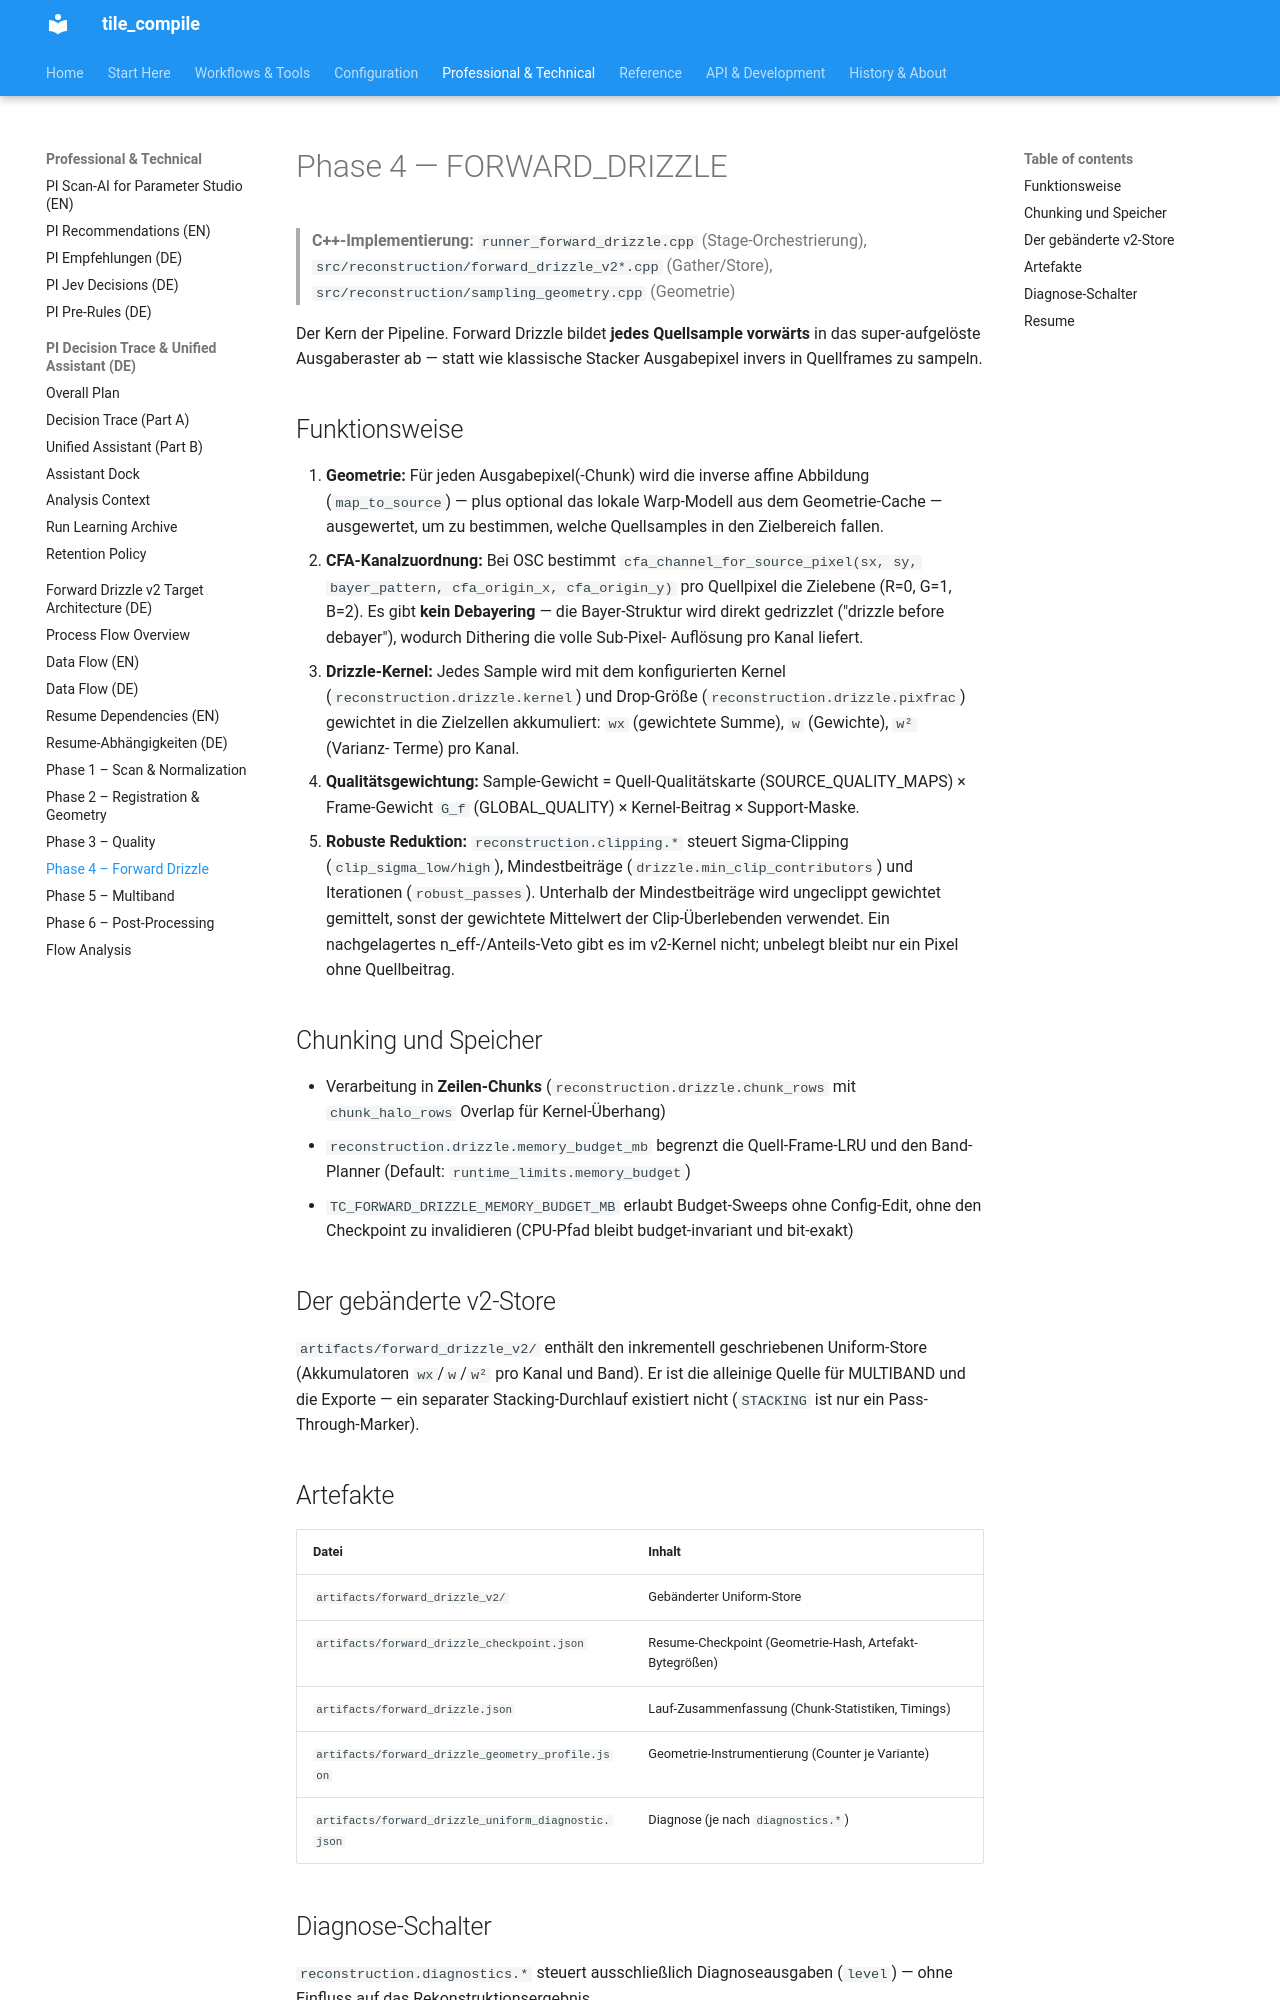

repository: jeamy/tile_compile · page: process_flow/phase_4_forward_drizzle/index.html · generator: mkdocs

# Phase 4 — FORWARD_DRIZZLE

> **C++-Implementierung:** `runner_forward_drizzle.cpp` (Stage-Orchestrierung),
> `src/reconstruction/forward_drizzle_v2*.cpp` (Gather/Store),
> `src/reconstruction/sampling_geometry.cpp` (Geometrie)

Der Kern der Pipeline. Forward Drizzle bildet **jedes Quellsample vorwärts**
in das super-aufgelöste Ausgaberaster ab — statt wie klassische Stacker
Ausgabepixel invers in Quellframes zu sampeln.

## Funktionsweise

1. **Geometrie:** Für jeden Ausgabepixel(-Chunk) wird die inverse affine
   Abbildung (`map_to_source`) — plus optional das lokale Warp-Modell aus dem
   Geometrie-Cache — ausgewertet, um zu bestimmen, welche Quellsamples in
   den Zielbereich fallen.
2. **CFA-Kanalzuordnung:** Bei OSC bestimmt
   `cfa_channel_for_source_pixel(sx, sy, bayer_pattern, cfa_origin_x,
   cfa_origin_y)` pro Quellpixel die Zielebene (R=0, G=1, B=2). Es gibt
   **kein Debayering** — die Bayer-Struktur wird direkt gedrizzlet
   ("drizzle before debayer"), wodurch Dithering die volle Sub-Pixel-
   Auflösung pro Kanal liefert.
3. **Drizzle-Kernel:** Jedes Sample wird mit dem konfigurierten Kernel
   (`reconstruction.drizzle.kernel`) und Drop-Größe
   (`reconstruction.drizzle.pixfrac`) gewichtet in die Zielzellen
   akkumuliert: `wx` (gewichtete Summe), `w` (Gewichte), `w²` (Varianz-
   Terme) pro Kanal.
4. **Qualitätsgewichtung:** Sample-Gewicht = Quell-Qualitätskarte
   (SOURCE_QUALITY_MAPS) × Frame-Gewicht `G_f` (GLOBAL_QUALITY) ×
   Kernel-Beitrag × Support-Maske.
5. **Robuste Reduktion:** `reconstruction.clipping.*` steuert
   Sigma-Clipping (`clip_sigma_low/high`), Mindestbeiträge
   (`drizzle.min_clip_contributors`) und Iterationen (`robust_passes`).
   Unterhalb der Mindestbeiträge wird ungeclippt gewichtet gemittelt,
   sonst der gewichtete Mittelwert der Clip-Überlebenden verwendet. Ein
   nachgelagertes n_eff-/Anteils-Veto gibt es im v2-Kernel nicht; unbelegt
   bleibt nur ein Pixel ohne Quellbeitrag.

## Chunking und Speicher

- Verarbeitung in **Zeilen-Chunks** (`reconstruction.drizzle.chunk_rows`
  mit `chunk_halo_rows` Overlap für Kernel-Überhang)
- `reconstruction.drizzle.memory_budget_mb` begrenzt die
  Quell-Frame-LRU und den Band-Planner (Default:
  `runtime_limits.memory_budget`)
- `TC_FORWARD_DRIZZLE_MEMORY_BUDGET_MB` erlaubt Budget-Sweeps ohne
  Config-Edit, ohne den Checkpoint zu invalidieren (CPU-Pfad bleibt
  budget-invariant und bit-exakt)

## Der gebänderte v2-Store

`artifacts/forward_drizzle_v2/` enthält den inkrementell geschriebenen
Uniform-Store (Akkumulatoren `wx`/`w`/`w²` pro Kanal und Band). Er ist die
alleinige Quelle für MULTIBAND und die Exporte — ein separater
Stacking-Durchlauf existiert nicht (`STACKING` ist nur ein
Pass-Through-Marker).
